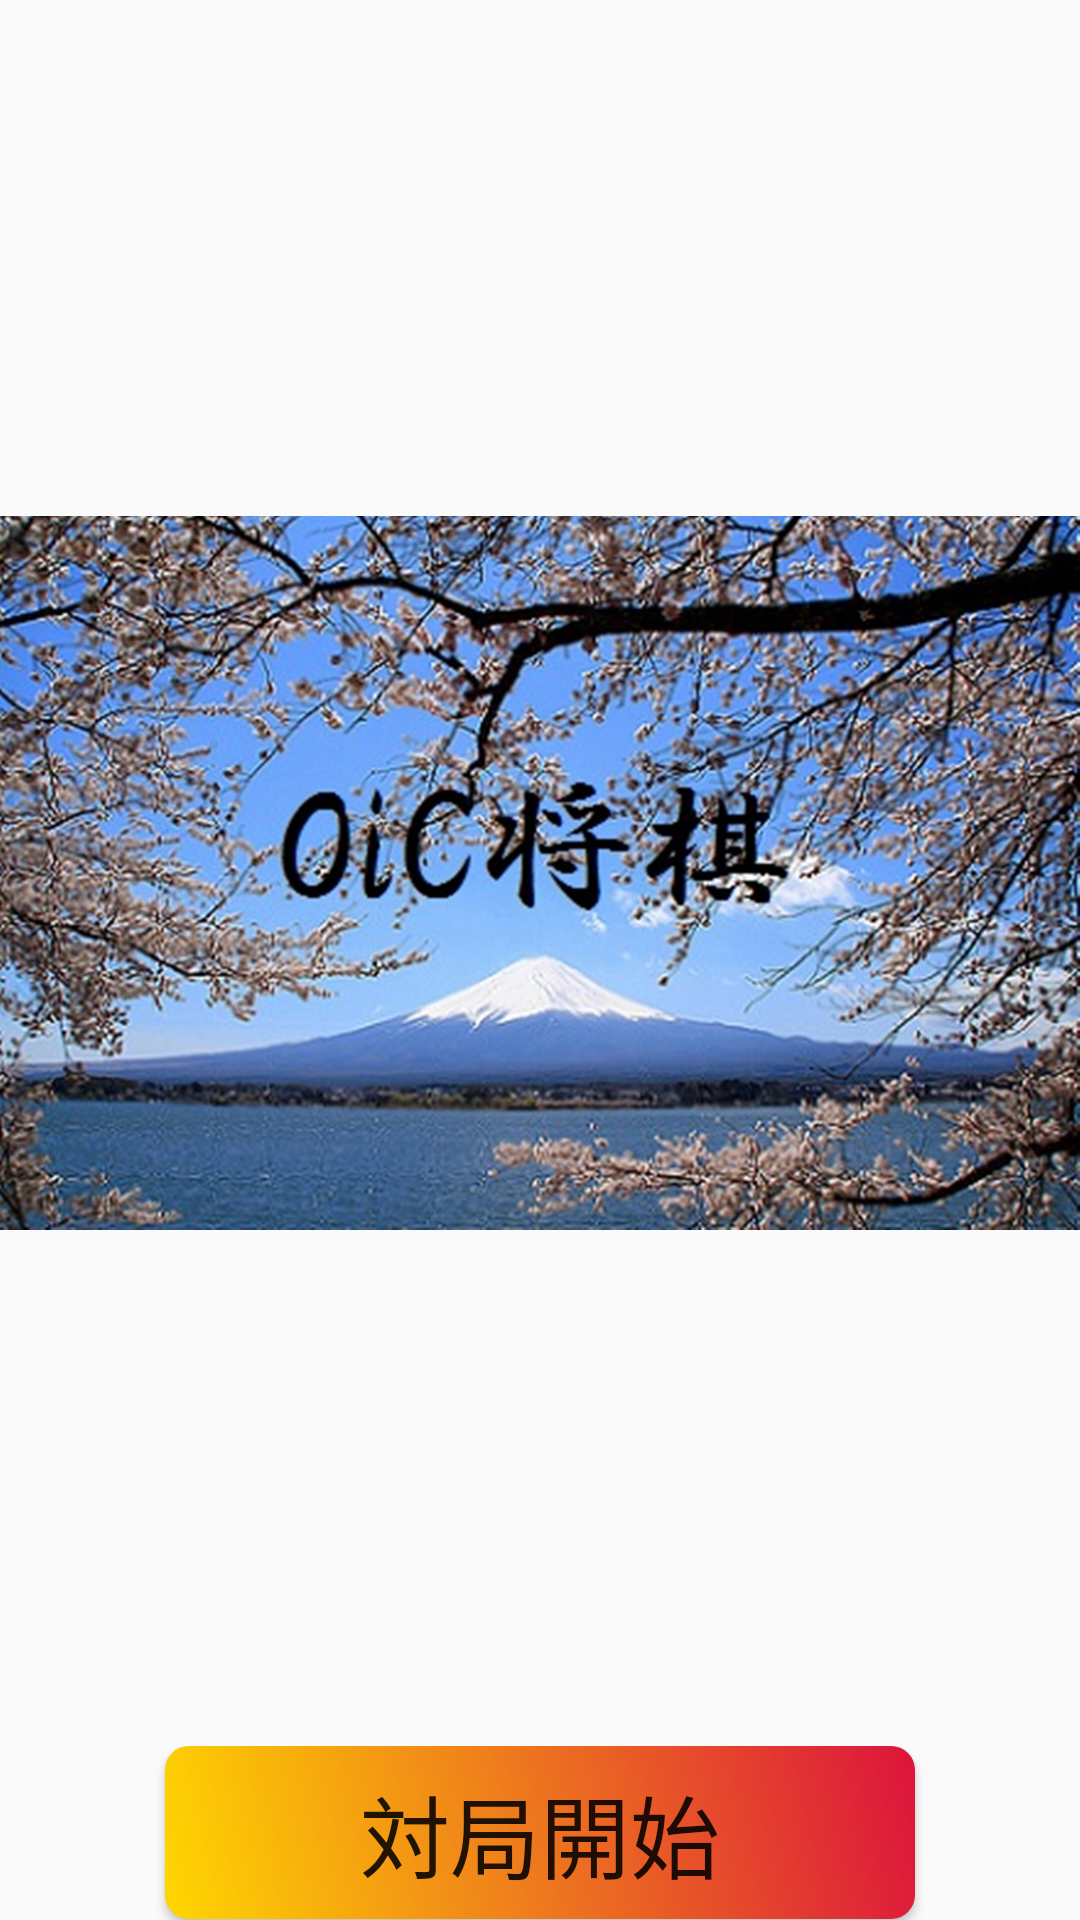

Layout XML and referenced resources for this Android screen:
<!-- AndroidManifest.xml: application theme AppTheme -->
<!-- res/layout/activity_main.xml -->
<?xml version="1.0" encoding="utf-8"?>
<RelativeLayout xmlns:android="http://schemas.android.com/apk/res/android"
    android:layout_width="fill_parent"
    android:layout_height="fill_parent"
    android:background="@mipmap/kaya" >

    <GridLayout
        android:layout_width="300dp"
        android:layout_height="wrap_content"
        android:layout_below="@+id/imageView1"
        android:layout_centerHorizontal="true"
        android:columnCount="1" >


        <Button
            android:id="@+id/battleStart"
            android:layout_width="250dp"
            android:layout_gravity="center"
            android:background="@drawable/button3"
            android:text="対局開始"
            android:textSize="30dp" />

        <Button
            android:id="@+id/intentMyPage"
            android:layout_width="250dp"
            android:layout_column="0"
            android:layout_gravity="center_horizontal"
            android:layout_marginTop="15dp"
            android:layout_row="2"
            android:background="@drawable/button3"
            android:text="マイページ"
            android:textSize="30dp" />
    </GridLayout>

    <ImageView
        android:id="@+id/imageView1"
        android:layout_width="500dp"
        android:layout_height="wrap_content"
        android:layout_alignParentTop="true"
        android:layout_centerHorizontal="true"
        android:src="@mipmap/q_topimage_original2_resize" />

</RelativeLayout>
<!-- resources referenced by this layout -->
<resources>
  <!-- drawable button3 (drawable) -->
  <?xml version="1.0" encoding="utf-8"?>
  <shape
      xmlns:android="http://schemas.android.com/apk/res/android"
      android:shape="rectangle">
  <gradient
  android:startColor="#FFD700"
  android:endColor="#DC143C"
  android:angle="45"/>
  <padding android:left="7dp"
  android:top="7dp"
  android:right="7dp"
  android:bottom="7dp" />
  <corners android:radius="8dp" />
  </shape>
  <!-- mipmap q_topimage_original2_resize: jpg bitmap (mipmap-hdpi, 559564 bytes) -->
  <style name="AppTheme" parent="Theme.AppCompat.Light.DarkActionBar">
          
          <item name="colorPrimary">@color/colorPrimary</item>
          <item name="colorPrimaryDark">@color/colorPrimaryDark</item>
          <item name="colorAccent">@color/colorAccent</item>
      </style>
  <!-- not gathered from this repository: default colours our renderer supplied (Android Studio template values) -->
  <color name="colorPrimary">#FF6200EE</color>
  <color name="colorPrimaryDark">#FF3700B3</color>
  <color name="colorAccent">#FF03DAC5</color>
</resources>
